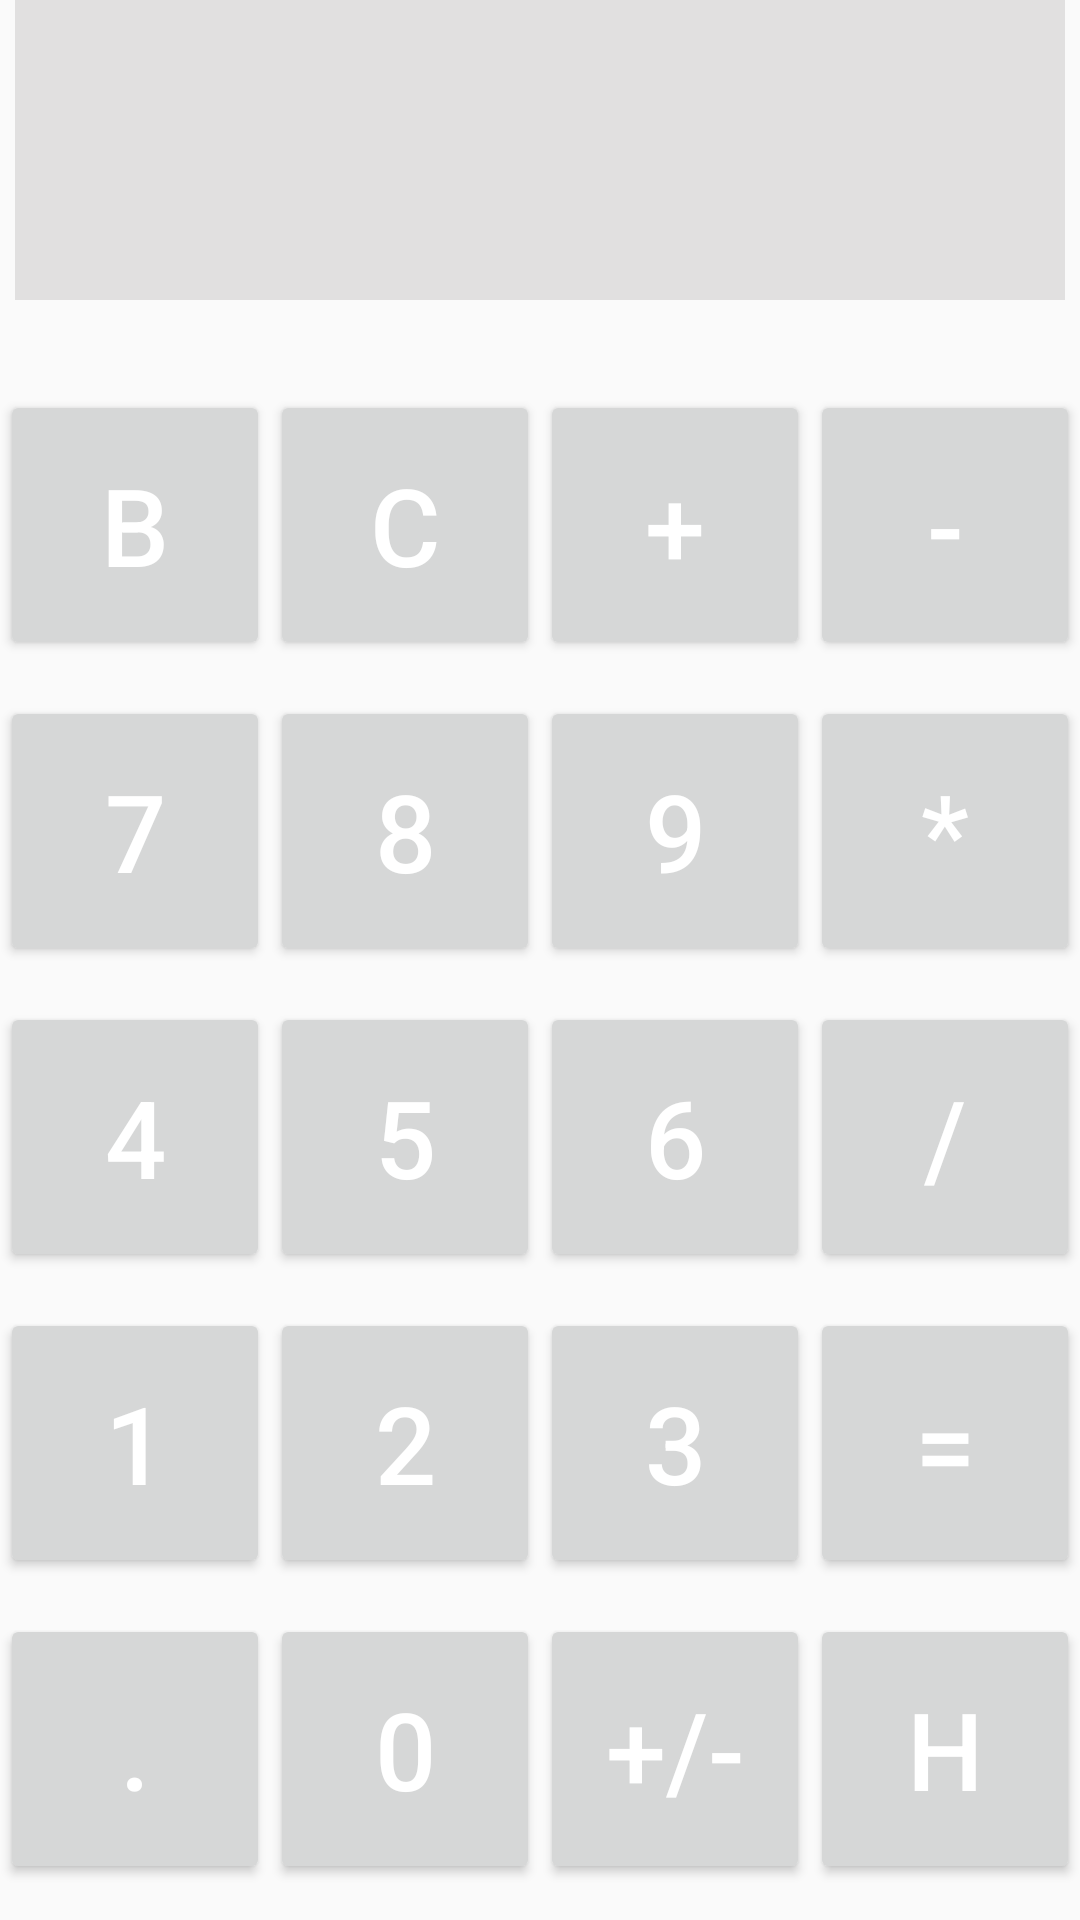

This screen was rendered from an Android layout file. Write that file and the resources it references.
<!-- AndroidManifest.xml: application theme AppTheme -->
<!-- res/layout/activity_calculator.xml -->
<?xml version="1.0" encoding="utf-8"?>
<TableLayout xmlns:tools="http://schemas.android.com/tools"
    android:layout_width="match_parent"
    android:layout_height="match_parent"
    android:layout_alignParentTop="true"
    android:layout_alignParentStart="true"
    android:layout_alignParentBottom="true"
    android:layout_alignParentLeft="true"
    android:layout_alignParentRight="true"
    xmlns:android="http://schemas.android.com/apk/res/android">
    <TableRow
        android:layout_width="match_parent"
        android:layout_height="wrap_content"
        android:layout_marginBottom="30dp"
        android:layout_marginLeft="5dp"
        android:layout_marginRight="5dp"
        >
        <EditText
            android:id="@+id/et"
            android:layout_width="match_parent"
            android:layout_height="100dp"
            android:layout_weight="1"
            android:background="#e1e0e0"
            android:padding="5dp"
            android:textSize="35sp" />
    </TableRow>
    <TableRow
        android:layout_width="wrap_content"
        android:layout_height="match_parent"
        android:layout_weight=".30">
        <Button
            android:id="@+id/back"
            android:layout_width="0dp"
            android:layout_height="90dp"
            android:layout_weight=".30"
            android:text="b"
            android:textColor="#ffffff"
            android:textSize="36sp" />
        <Button
            android:id="@+id/clear"
            android:layout_width="0dp"
            android:layout_weight=".30"
            android:text="C"
            android:layout_height="90dp"
            android:textColor="#ffffff"
            android:textSize="36sp" />
        <Button
            android:id="@+id/plus"
            android:layout_width="0dp"
            android:layout_weight=".30"
            android:text="+"
            android:layout_height="90dp"
            android:textColor="#ffffff"
            android:textSize="36sp" />
        <Button
            android:id="@+id/minus"
            android:layout_width="0dp"
            android:layout_weight=".30"
            android:layout_height="90dp"
            android:text="-"
            android:textColor="#ffffff"
            android:textSize="36sp" />
    </TableRow>
    <TableRow
        android:layout_width="wrap_content"
        android:layout_height="match_parent"
        android:layout_weight=".30">
        <Button
            android:id="@+id/n7"
            android:layout_width="0dp"
            android:layout_weight=".30"
            android:layout_height="90dp"
            android:text="7"
            android:textColor="#ffffff"
            android:textSize="36sp" />
        <Button
            android:id="@+id/n8"
            android:layout_width="0dp"
            android:layout_weight=".30"
            android:layout_height="90dp"
            android:text="8"
            android:textColor="#ffffff"
            android:textSize="36sp" />
        <Button
            android:id="@+id/n9"
            android:layout_width="0dp"
            android:layout_height="90dp"
            android:layout_weight=".30"
            android:text="9"
            android:textColor="#ffffff"
            android:textSize="36sp" />
        <Button
            android:id="@+id/multi"
            android:layout_width="0dp"
            android:layout_weight=".30"
            android:layout_height="90dp"
            android:text="*"
            android:textColor="#ffffff"
            android:textSize="36sp" />
    </TableRow>
    <TableRow
        android:layout_width="wrap_content"
        android:layout_height="match_parent"
        android:layout_weight=".30">
        <Button
            android:id="@+id/n4"
            android:layout_width="0dp"
            android:layout_weight=".30"
            android:layout_height="90dp"
            android:text="4"
            android:textColor="#ffffff"
            android:textSize="36sp" />
        <Button
            android:id="@+id/n5"
            android:layout_width="0dp"
            android:layout_weight=".30"
            android:layout_height="90dp"
            android:text="5"
            android:textColor="#ffffff"
            android:textSize="36sp" />
        <Button
            android:id="@+id/n6"
            android:layout_width="0dp"
            android:layout_height="90dp"
            android:layout_weight=".30"
            android:text="6"
            android:textColor="#ffffff"
            android:textSize="36sp" />
        <Button
            android:id="@+id/div"
            android:layout_width="0dp"
            android:layout_weight=".30"
            android:layout_height="90dp"
            android:text="/"
            android:textColor="#ffffff"
            android:textSize="36sp" />
    </TableRow>
    <TableRow
        android:layout_width="wrap_content"
        android:layout_height="match_parent"
        android:layout_weight=".30">
        <Button
            android:id="@+id/n1"
            android:layout_width="0dp"
            android:layout_weight=".30"
            android:layout_height="90dp"
            android:text="1"
            android:textColor="#ffffff"
            android:textSize="36sp" />
        <Button
            android:id="@+id/n2"
            android:layout_width="0dp"
            android:layout_weight=".30"
            android:layout_height="90dp"
            android:text="2"
            android:textColor="#ffffff"
            android:textSize="36sp" />
        <Button
            android:id="@+id/n3"
            android:layout_width="0dp"
            android:layout_weight=".30"
            android:layout_height="90dp"
            android:text="3"
            android:textColor="#ffffff"
            android:textSize="36sp" />
        <Button
            android:id="@+id/equal"
            android:layout_width="0dp"
            android:layout_weight=".30"
            android:layout_height="90dp"
            android:text="="
            android:textColor="#ffffff"
            android:textSize="36sp" />
    </TableRow>
    <TableRow
        android:layout_width="wrap_content"
        android:layout_height="match_parent"
        android:layout_weight=".30">
        <Button
            android:id="@+id/dot"
            android:layout_width="0dp"
            android:layout_height="90dp"
            android:layout_weight=".30"
            android:text="."
            android:textColor="#ffffff"
            android:textSize="36sp" />
        <Button
            android:id="@+id/n0"
            android:layout_width="0dp"
            android:layout_weight=".30"
            android:layout_height="90dp"
            android:text="0"
            android:textColor="#ffffff"
            android:textSize="36sp" />
        <Button
            android:id="@+id/pnm"
            android:layout_width="0dp"
            android:layout_weight=".30"
            android:layout_height="90dp"
            android:text="+/-"
            android:textColor="#ffffff"
            android:textSize="36sp" />
        <Button
            android:id="@+id/off"
            android:layout_width="0dp"
            android:layout_height="90dp"
            android:layout_weight=".30"
            android:text="H"
            android:textColor="#ffffff"
            android:textSize="36sp" />
    </TableRow>
</TableLayout>
<!-- resources referenced by this layout -->
<resources>
  <style name="AppTheme" parent="Theme.AppCompat.DayNight.NoActionBar">
          
          <item name="colorPrimary">@color/colorPrimary</item>
          <item name="colorPrimaryDark">@color/colorPrimaryDark</item>
          <item name="colorAccent">@color/colorAccent</item>
          <item name="android:textColorHint">@color/colorWhite</item>
      </style>
  <!-- not gathered from this repository: default colours our renderer supplied (Android Studio template values) -->
  <color name="colorPrimary">#FF6200EE</color>
  <color name="colorPrimaryDark">#FF3700B3</color>
  <color name="colorAccent">#FF03DAC5</color>
</resources>
